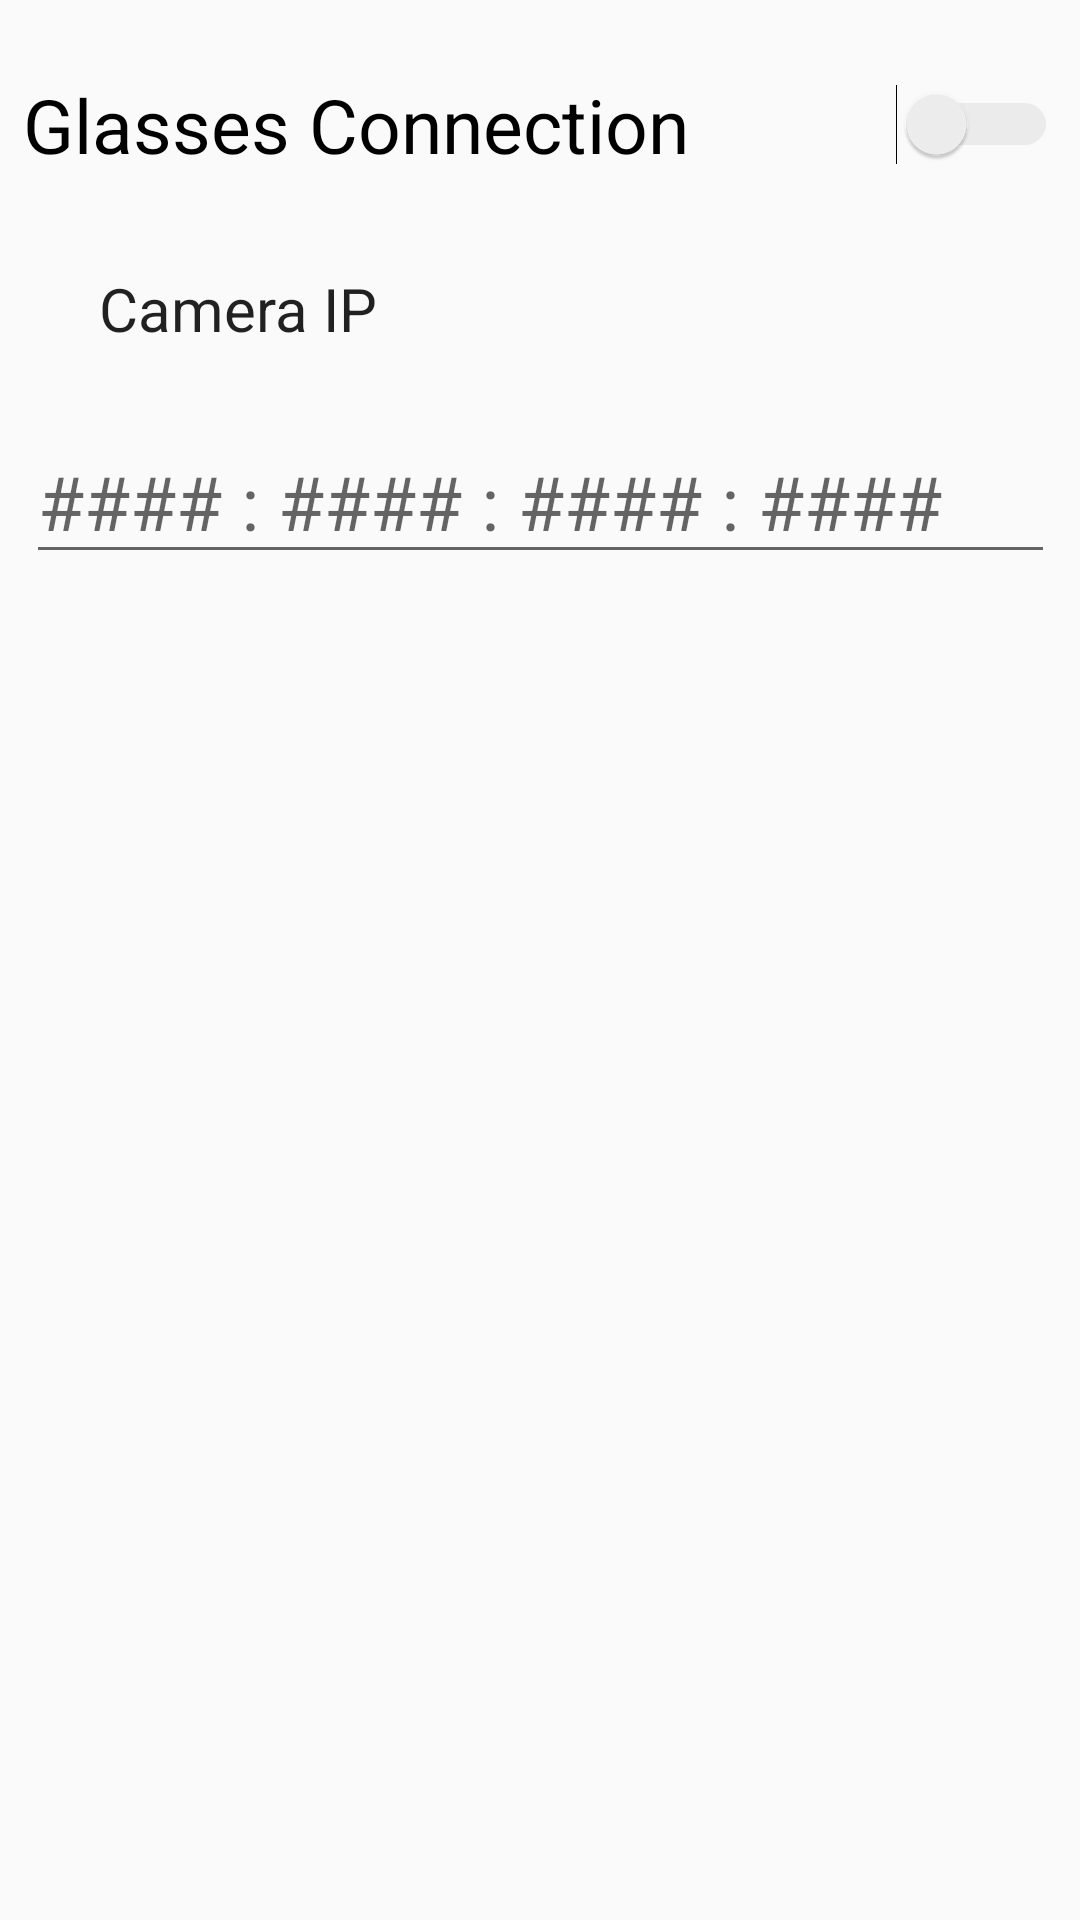

Write the Android layout XML for this screen, with the resource values it uses.
<!-- AndroidManifest.xml: application theme AppTheme -->
<!-- res/layout/activity_settings.xml -->
<?xml version="1.0" encoding="utf-8"?>
<android.support.constraint.ConstraintLayout xmlns:android="http://schemas.android.com/apk/res/android"
    xmlns:app="http://schemas.android.com/apk/res-auto"
    xmlns:tools="http://schemas.android.com/tools"
    android:layout_width="match_parent"
    android:layout_height="match_parent"
    tools:context=".settings"
    tools:layout_editor_absoluteY="81dp">

    <TextView
        android:id="@+id/textView"
        android:layout_width="wrap_content"
        android:layout_height="48dp"
        android:layout_below="@+id/switch1"
        android:layout_alignParentStart="true"
        android:layout_alignParentLeft="true"
        android:layout_marginStart="8dp"
        android:layout_marginLeft="8dp"
        android:layout_marginTop="8dp"
        android:layout_marginEnd="8dp"
        android:layout_marginRight="8dp"
        android:layout_marginBottom="8dp"
        android:text="Camera IP "
        android:textAppearance="?android:attr/textAppearanceLarge"
        android:textSize="20dp"
        app:layout_constraintBottom_toBottomOf="parent"
        app:layout_constraintEnd_toEndOf="parent"
        app:layout_constraintHorizontal_bias="0.102"
        app:layout_constraintStart_toStartOf="parent"
        app:layout_constraintTop_toTopOf="parent"
        app:layout_constraintVertical_bias="0.141" />

    <Switch
        android:theme="@style/SCBSwitch"
        android:id="@+id/switch1"
        android:layout_width="345dp"
        android:layout_height="51dp"
        android:layout_alignParentStart="true"
        android:layout_alignParentLeft="true"
        android:layout_alignParentTop="true"
        android:layout_alignParentEnd="true"
        android:layout_alignParentRight="true"
        android:layout_marginStart="8dp"
        android:layout_marginLeft="8dp"
        android:layout_marginTop="8dp"
        android:layout_marginEnd="8dp"
        android:layout_marginRight="8dp"
        android:layout_marginBottom="8dp"
        android:text="Glasses Connection"
        android:textSize="25dp"
        app:layout_constraintBottom_toBottomOf="parent"
        app:layout_constraintEnd_toEndOf="parent"
        app:layout_constraintStart_toStartOf="parent"
        app:layout_constraintTop_toTopOf="parent"
        app:layout_constraintVertical_bias="0.014" />

    <EditText
        android:id="@+id/ip_cam"
        android:layout_width="343dp"
        android:layout_height="51dp"
        android:layout_below="@+id/textView"
        android:layout_alignParentStart="true"
        android:layout_alignParentLeft="true"
        android:layout_alignParentEnd="true"
        android:layout_alignParentRight="true"
        android:layout_marginStart="8dp"
        android:layout_marginLeft="8dp"
        android:layout_marginTop="8dp"
        android:layout_marginEnd="8dp"
        android:layout_marginRight="8dp"
        android:layout_marginBottom="8dp"
        android:ems="10"
        android:hint="#### : #### : #### : ####"

        android:textColor="#000000"
        android:textSize="25sp"
        app:layout_constraintBottom_toBottomOf="parent"
        app:layout_constraintEnd_toEndOf="parent"
        app:layout_constraintHorizontal_bias="0.538"
        app:layout_constraintStart_toStartOf="parent"
        app:layout_constraintTop_toTopOf="parent"
        app:layout_constraintVertical_bias="0.231" />
</android.support.constraint.ConstraintLayout>
<!-- resources referenced by this layout -->
<resources>
  <style name="SCBSwitch" parent="Theme.AppCompat.Light">
          
          <item name="colorControlActivated">#08298A</item>
  
          
          <item name="colorSwitchThumbNormal">#f1f1f1</item>
  
          
          <item name="android:colorForeground">#42221f1f</item>
      </style>
  <style name="AppTheme" parent="Theme.AppCompat.Light.DarkActionBar">
          
          <item name="colorPrimary">@color/colorPrimary</item>
          <item name="colorPrimaryDark">@color/colorPrimaryDark</item>
          <item name="colorAccent">@color/colorAccent</item>
  
      </style>
  <color name="colorPrimary">#08298A</color>
  <color name="colorPrimaryDark">#1B0B60</color>
  <color name="colorAccent">#ffffff</color>
</resources>
